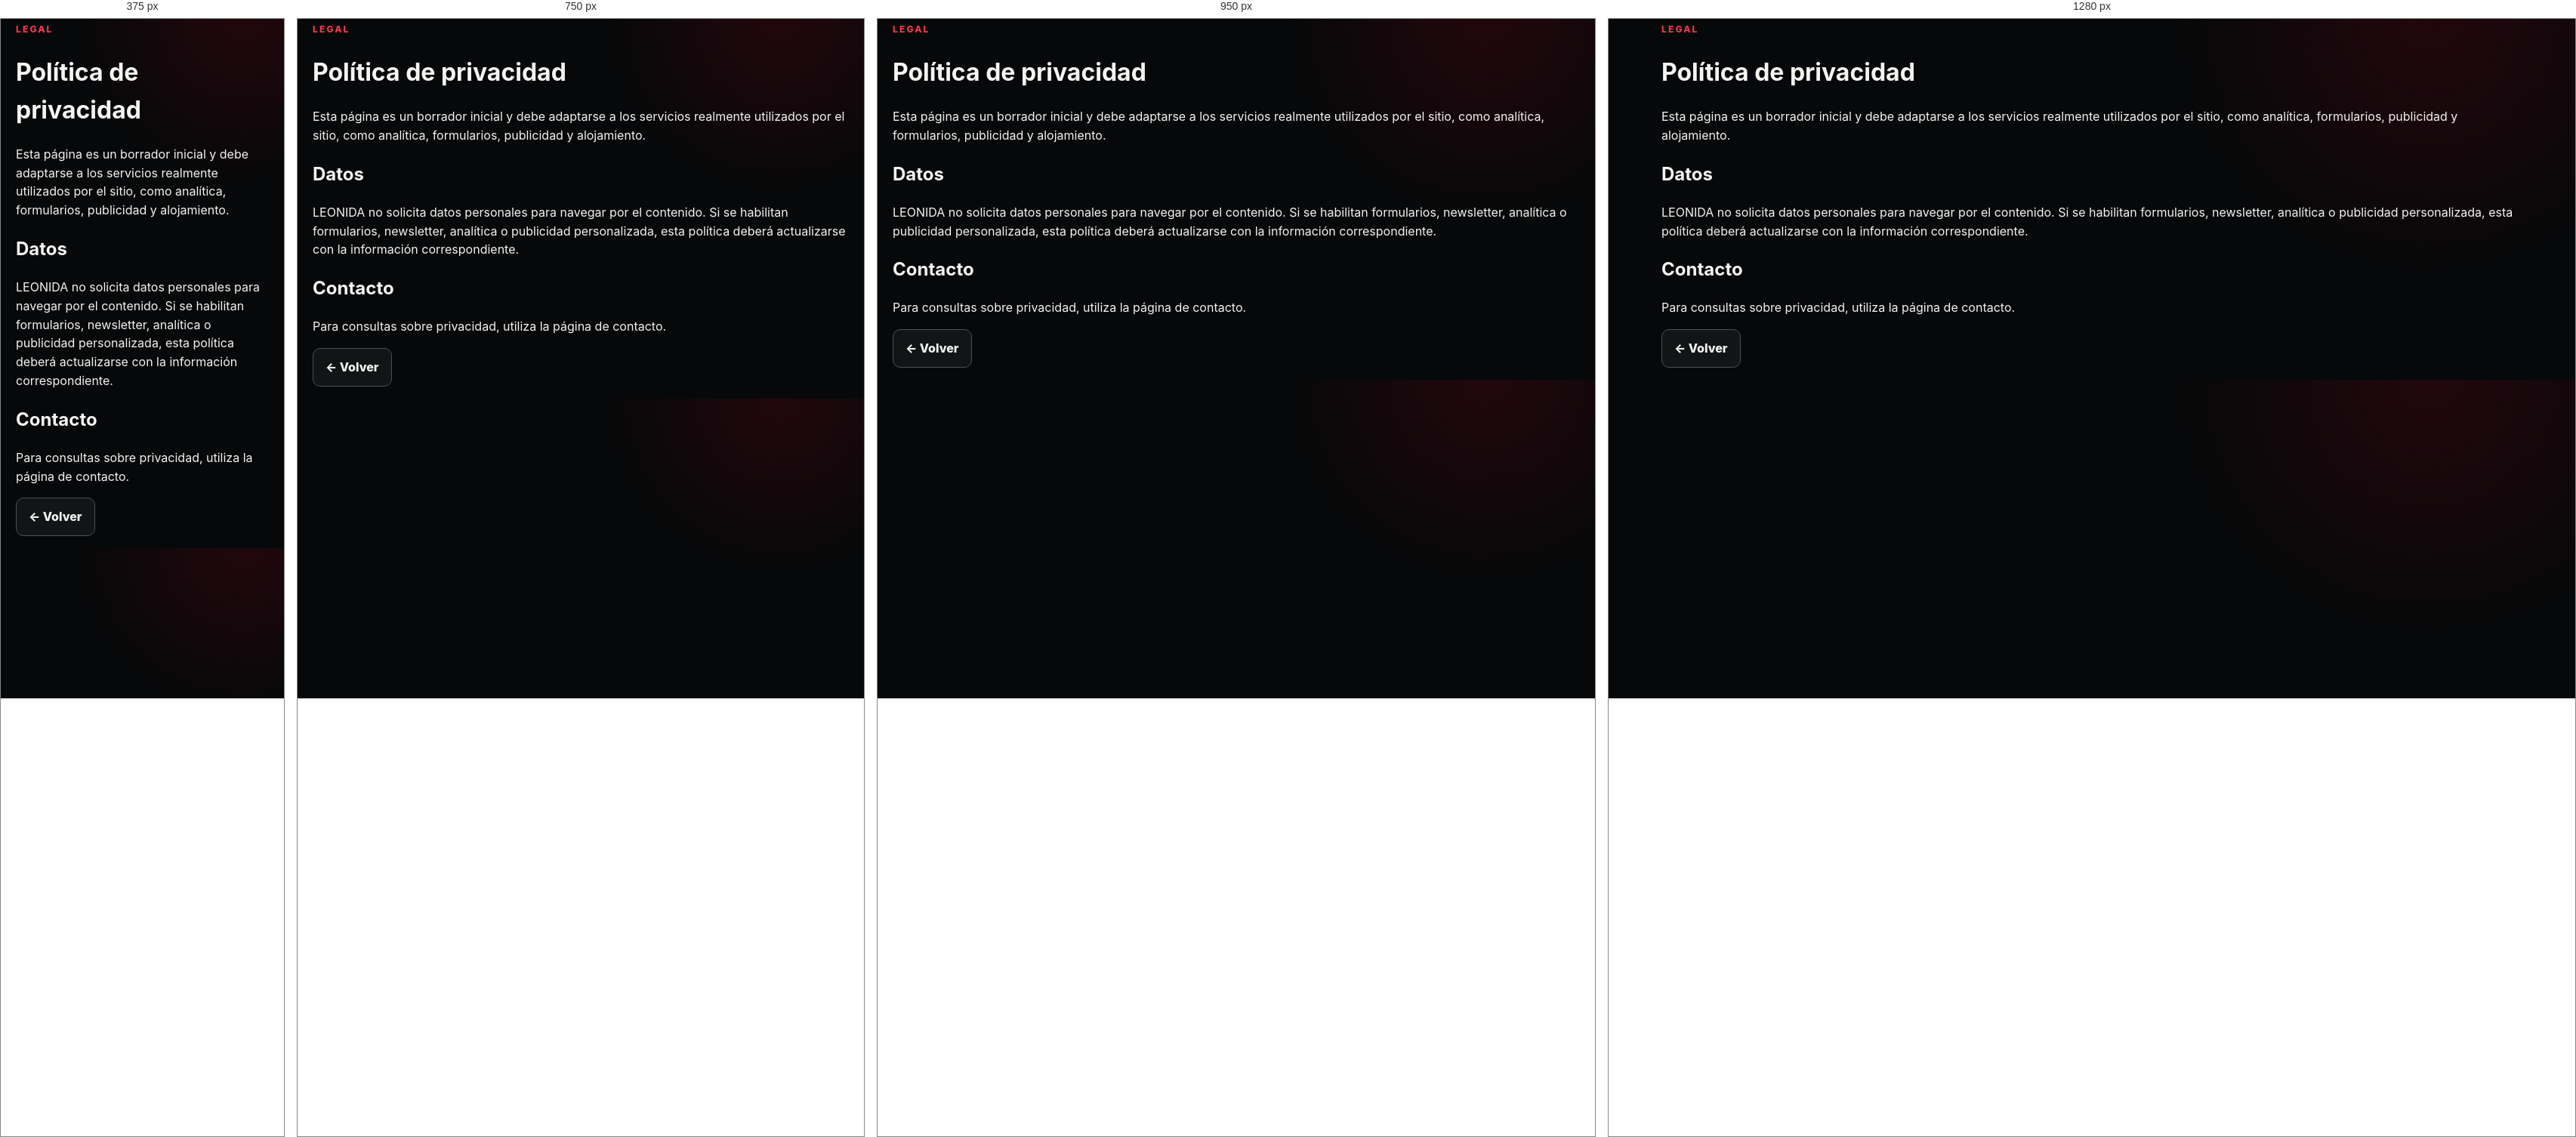
Rendered at 375 px, 750 px, 950 px and 1280 px, left to right.

<!-- file: privacidad.html -->
<!doctype html><html lang="es"><head><meta charset="utf-8"><meta name="viewport" content="width=device-width,initial-scale=1"><title>Política de privacidad — LEONIDA</title><link rel="stylesheet" href="style.css?v=11"></head><body><main class="wrap section"><span class="eyebrow">LEGAL</span><h1>Política de privacidad</h1><p>Esta página es un borrador inicial y debe adaptarse a los servicios realmente utilizados por el sitio, como analítica, formularios, publicidad y alojamiento.</p><h2>Datos</h2><p>LEONIDA no solicita datos personales para navegar por el contenido. Si se habilitan formularios, newsletter, analítica o publicidad personalizada, esta política deberá actualizarse con la información correspondiente.</p><h2>Contacto</h2><p>Para consultas sobre privacidad, utiliza la página de contacto.</p><p><a class="btn ghost" href="index.html">← Volver</a></p></main></body></html>

/* @media block from style.css */
@media(max-width:850px){nav{display:none}.grid,.grid2,.split{grid-template-columns:1fr}.kpis{grid-template-columns:repeat(2,1fr)}.hero{min-height:560px}}

/* @media block from style.css */
@media(max-width:1050px){.page-shell{grid-template-columns:1fr}.side{position:relative;height:auto;border-right:0;border-bottom:1px solid #24292c}.side-nav{display:grid;grid-template-columns:repeat(4,1fr)}.side-box{margin-top:0}.leak-hero,.clip-layout{grid-template-columns:1fr}.clip-grid{grid-template-columns:repeat(2,minmax(0,1fr))}}

/* @media block from style.css */
@media(max-width:650px){.topbar{padding:0 16px}.top-search{width:180px}.content{padding:24px 15px 45px}.clip-grid{grid-template-columns:1fr}.side-nav{grid-template-columns:repeat(2,1fr)}}